16-way image classification set "data" from GitHub (gabrielaiji/deep_learning); label vocabulary: acier, combat, dragon, eau, feu, glace, insecte, normal, plante, poison, psy, roche, sol, spectre, tenebres, électrique.

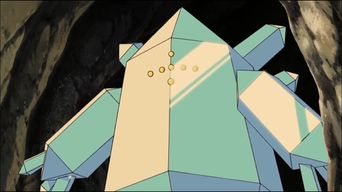
Label: glace

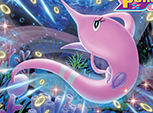
Label: eau

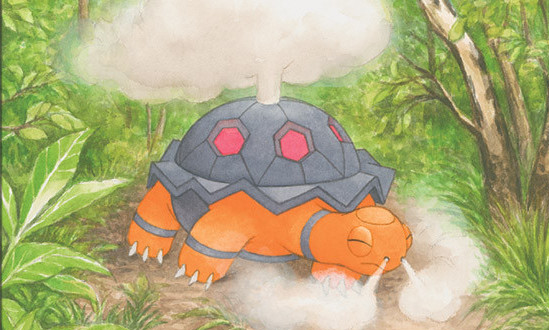
Label: feu

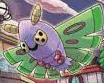
Label: insecte

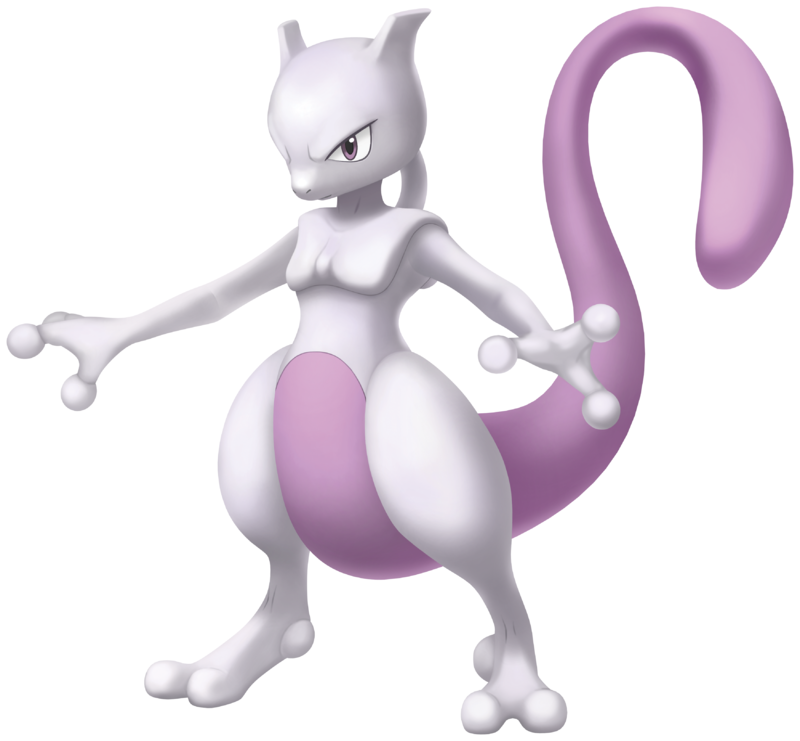
Label: psy

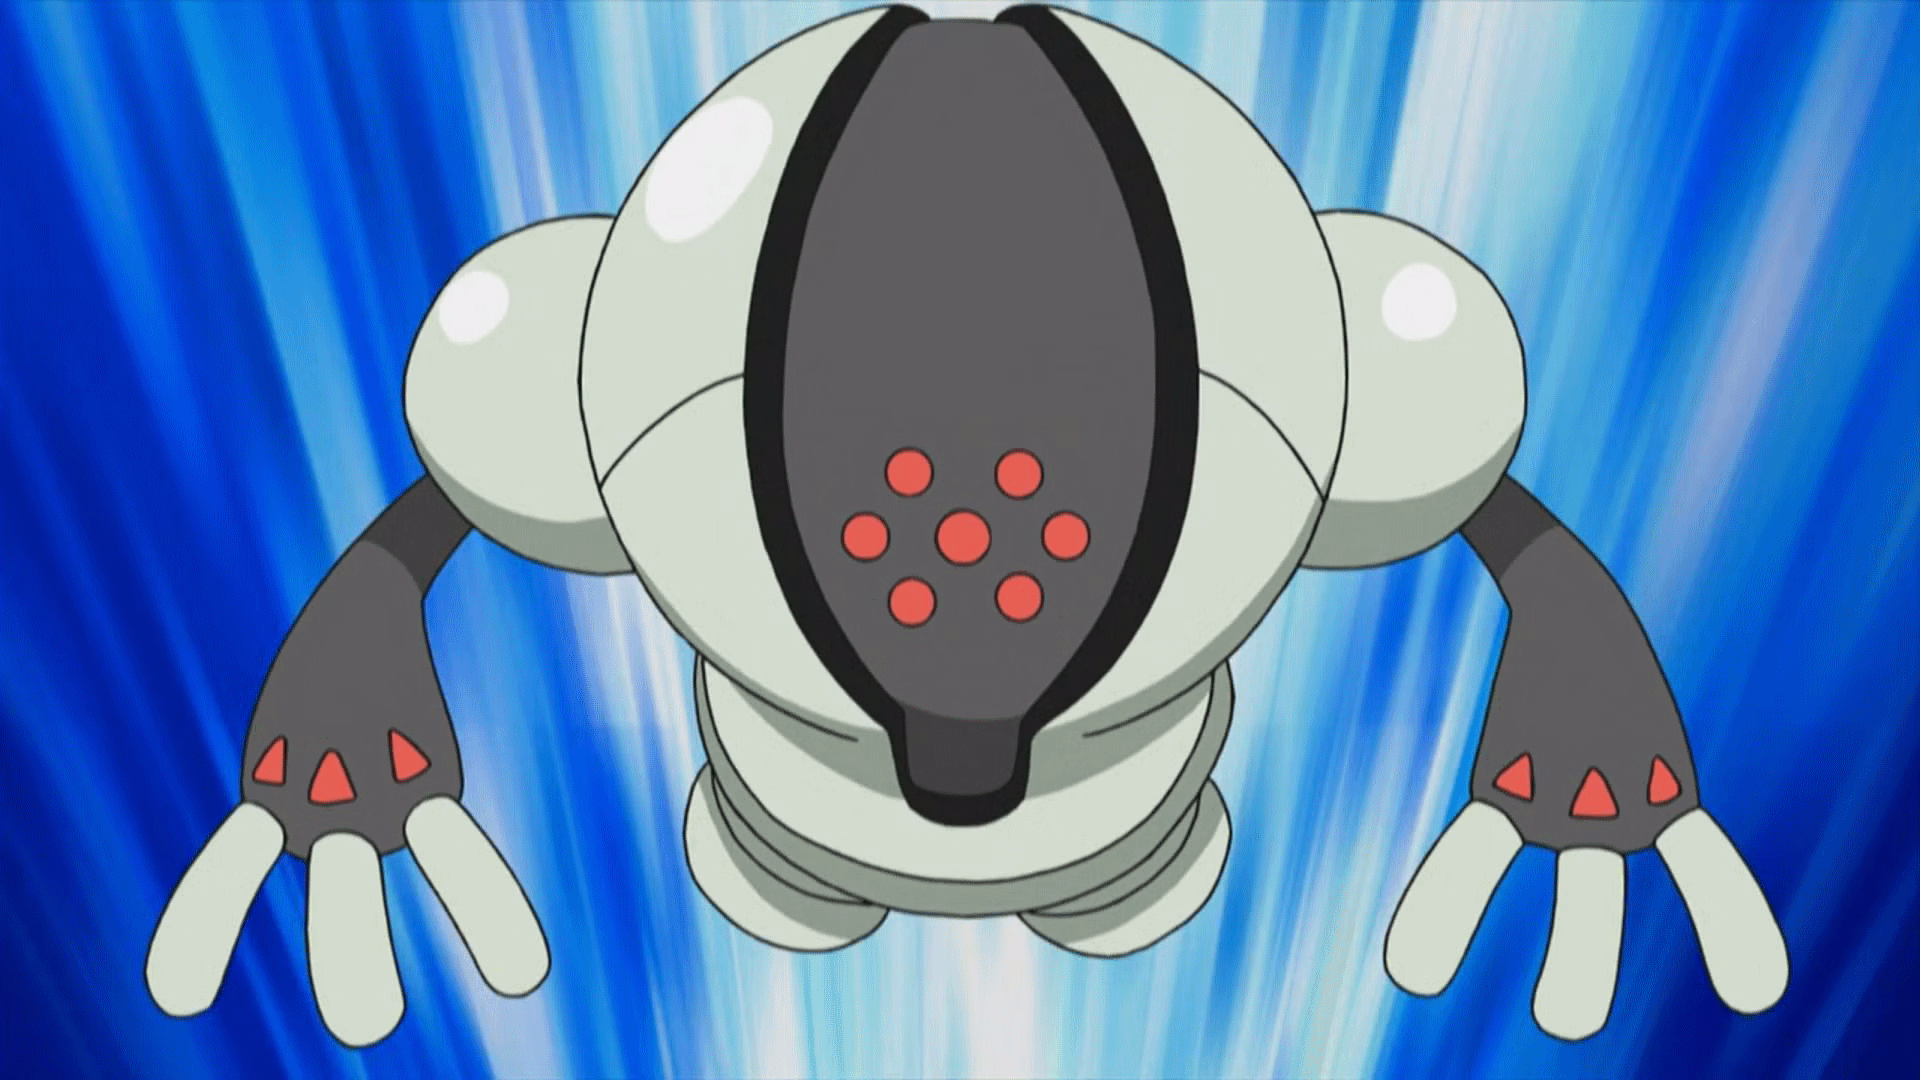
Label: acier
